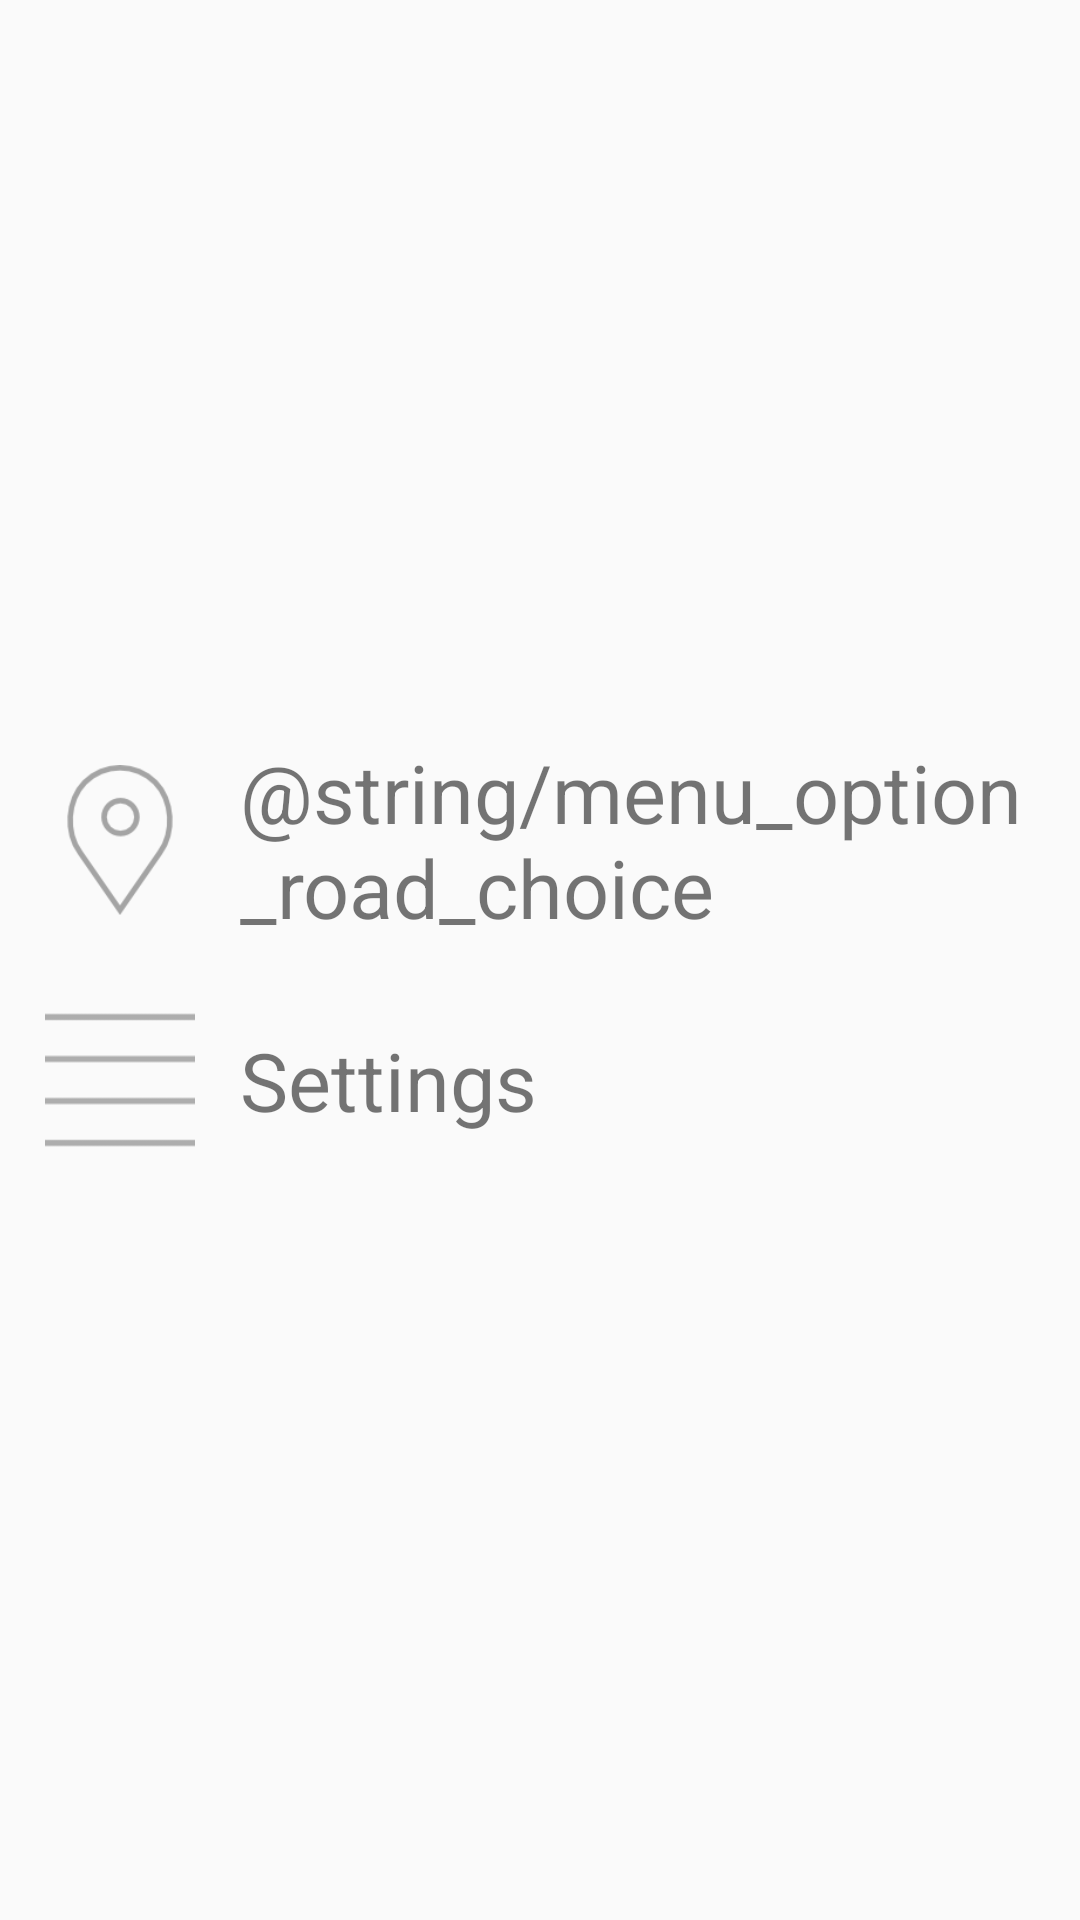

Write the Android layout XML for this screen, with the resource values it uses.
<!-- AndroidManifest.xml: application theme AppTheme -->
<!-- res/layout/activity_menu.xml -->
<?xml version="1.0" encoding="utf-8"?>
<RelativeLayout
    xmlns:android="http://schemas.android.com/apk/res/android"
    xmlns:tools="http://schemas.android.com/tools"
    android:layout_width="match_parent"
    android:layout_height="match_parent"
    android:gravity="center">

    <LinearLayout
        android:id="@+id/menu_option_road_choice"
        android:layout_width="wrap_content"
        android:layout_height="wrap_content"
        android:orientation="horizontal"
        android:gravity="center"
        android:onClick="onMenuClick"
        tools:ignore="UseCompoundDrawables">

        <ImageView
            android:id="@+id/map_icon"
            android:layout_width="50dp"
            android:layout_height="50dp"
            android:layout_margin="15dp"
            android:src="@mipmap/map_icon"
            android:contentDescription="@string/contentDescription_map_icon" />

        <TextView
            android:layout_width="wrap_content"
            android:layout_height="wrap_content"
            android:text="@string/menu_option_road_choice"
            style="@style/PrimaryText"/>

    </LinearLayout>


    <LinearLayout
        android:id="@+id/menu_option_settings"
        android:layout_width="wrap_content"
        android:layout_height="wrap_content"
        android:layout_below="@+id/menu_option_road_choice"
        android:orientation="horizontal"
        android:gravity="center"
        tools:ignore="UseCompoundDrawables">


        <ImageView
            android:layout_width="50dp"
            android:layout_height="50dp"
            android:layout_margin="15dp"
            android:src="@mipmap/settings_icon"
            android:contentDescription="@string/contentDescription_settings_icon" />


        <TextView
            android:layout_width="wrap_content"
            android:layout_height="wrap_content"
            android:text="@string/menu_option_settings"
            style="@style/PrimaryText"/>


    </LinearLayout>


</RelativeLayout>
<!-- resources referenced by this layout -->
<resources>
  <!-- mipmap map_icon: png bitmap (mipmap, 3552 bytes) -->
  <!-- mipmap settings_icon: png bitmap (mipmap, 460 bytes) -->
  <string name="contentDescription_map_icon">Map icon</string>
  <string name="contentDescription_settings_icon">Settings icon</string>
  <string name="menu_option_settings">Settings</string>
  <style name="PrimaryText">
          <item name="android:textSize">27sp</item>
      </style>
  <style name="AppTheme" parent="Theme.AppCompat.Light.DarkActionBar">
          
          <item name="colorPrimary">@color/colorPrimary</item>
          <item name="colorPrimaryDark">@color/colorPrimaryDark</item>
          <item name="colorAccent">@color/colorAccent</item>
      </style>
  <color name="colorPrimary">#CCC</color>
  <color name="colorPrimaryDark">#999</color>
  <color name="colorAccent">#F0F0F0</color>
</resources>
